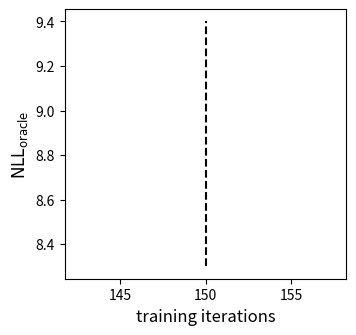

Python code for this plot: (Note: this script raises an exception after producing the figure.)


import matplotlib.pyplot as plt
import numpy as np

title_dict = {
    'NLL_oracle': 'NLL_oracle',
    'NLL_gen': 'NLL_gen',
    'NLL_div': 'NLL_div',
    'nll_oracle': 'nll_oracle',
    'nll_div': 'nll_div',
    'temp': 'temp',
}

color_list = ['#e74c3c', '#f1c40f', '#1abc9c', '#9b59b6']


def plt_data(data, title, c_id):
    pre_x = np.arange(0, 150, 10)
    adv_x = np.arange(150, 2000, 40)
    x = np.concatenate((pre_x, adv_x))

    plt.plot(x, data, color=color_list[c_id], label=title)
    # plt.xticks(np.arange(0, 2000, 500))


def get_log_data(filename):
    with open(filename, 'r') as fin:
        all_lines = fin.read().strip().split('\n')
        data_dict = {'NLL_oracle': [], 'NLL_gen': [], 'NLL_div': [], 'temp': []}

        for line in all_lines:
            items = line.split()
            try:
                for key in data_dict.keys():
                    if '>>>' not in items and key in items:
                        target = items[items.index(key) + 2]
                        if ',' in target:
                            target = target[:-1]
                        data_dict[key].append(float(target))
            except:
                break

    return data_dict


if __name__ == '__main__':
    # log_file_root = '../log/'
    log_file_root = 'savefig/figure_log/'
    log_file_list = ['catgan_temp1_final', 'catgan_temp5_final', 'relgan_temp1_final', 'relgan_temp5_final']
    legend_text = [r'CatGAN ($\tau_{\rm{tar}}$=1)', r'CatGAN ($\tau_{\rm{tar}}$=5)', r'RelGAN ($\tau_{\rm{tar}}$=1)',
                   r'RelGAN ($\tau_{\rm{tar}}$=5)']

    data_name_list = ['NLL_oracle', 'NLL_div']
    if_save = True

    plt.clf()
    plt.figure(figsize=(8, 3.5))
    for cur_id, data_name in enumerate(data_name_list):
        assert data_name in title_dict.keys(), 'Error data name'

        plt.subplot(12 * 10 + cur_id + 1)
        if cur_id == 0:
            # plt.title(r"$\rm{NLL}_{\rm{oracle}}$")
            plt.ylabel(r"$\rm{NLL}_{\rm{oracle}}$", fontsize=12)
            plt.plot([150, 150], [8.3, 9.4], 'k--')
        else:
            # plt.title(r"$\rm{NLL}_{\rm{div}}$")
            plt.ylabel(r"$\rm{NLL}_{\rm{div}}$", fontsize=12)
            plt.plot([150, 150], [3.3, 5], 'k--')
        plt.xlabel("training iterations", fontsize=12)

        color_id = 0
        all_data_list = []
        for idx, item in enumerate(log_file_list):
            log_file = log_file_root + item + '.txt'

            # save log file
            all_data = get_log_data(log_file)
            if 'catgan' in log_file or 'relgan' in log_file:
                temp = all_data[title_dict[data_name]]
                last = list(np.array(temp)[range(15, 108, 2)])
                res = temp[:15] + last
                plt_data(res, legend_text[idx], color_id)
            else:
                plt_data(all_data[title_dict[data_name]], legend_text[idx], color_id)
            color_id += 1

    plt.legend()
    plt.tight_layout()
    if if_save:
        plt.savefig('savefig/temp_figure.pdf')
    plt.show()
